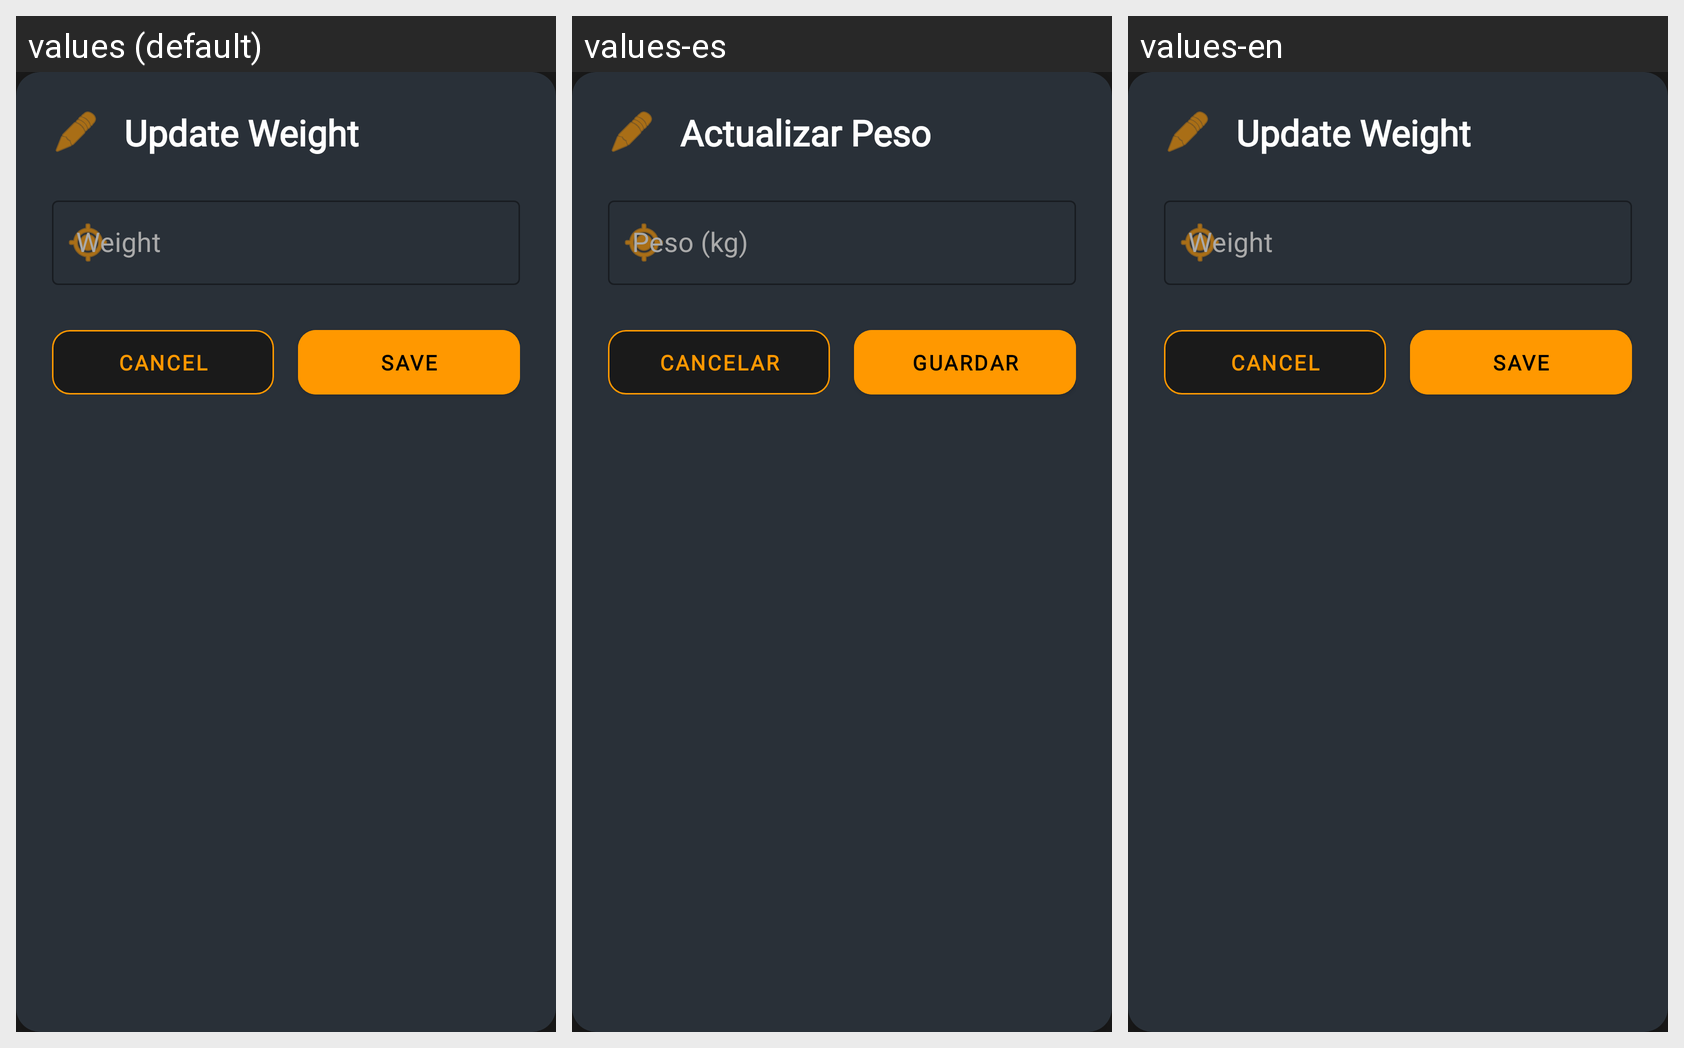

Locale-by-locale string values for the Android screen shown in this grid:
Android screen res/layout/dialog_update_weight.xml rendered under 3 locales, left to right: values (default), values-es, values-en. Device: Nexus 5 (rendered at 1080×1920; each locale shown at half size, 540×960, under a caption strip naming it); theme Theme.TFGDanielMario.
Strings drawn on this screen, with the default value and each locale's value (text and hints the layout hard-codes, and strings that could not be matched under every locale, appear in the picture but are not listed):

update_weight
  values: Update Weight
  values-es: Actualizar Peso
  values-en: Update Weight

weight
  values: Weight
  values-es: Peso (kg)
  values-en: Weight

cancel
  values: Cancel
  values-es: Cancelar
  values-en: Cancel

save
  values: Save
  values-es: Guardar
  values-en: Save
